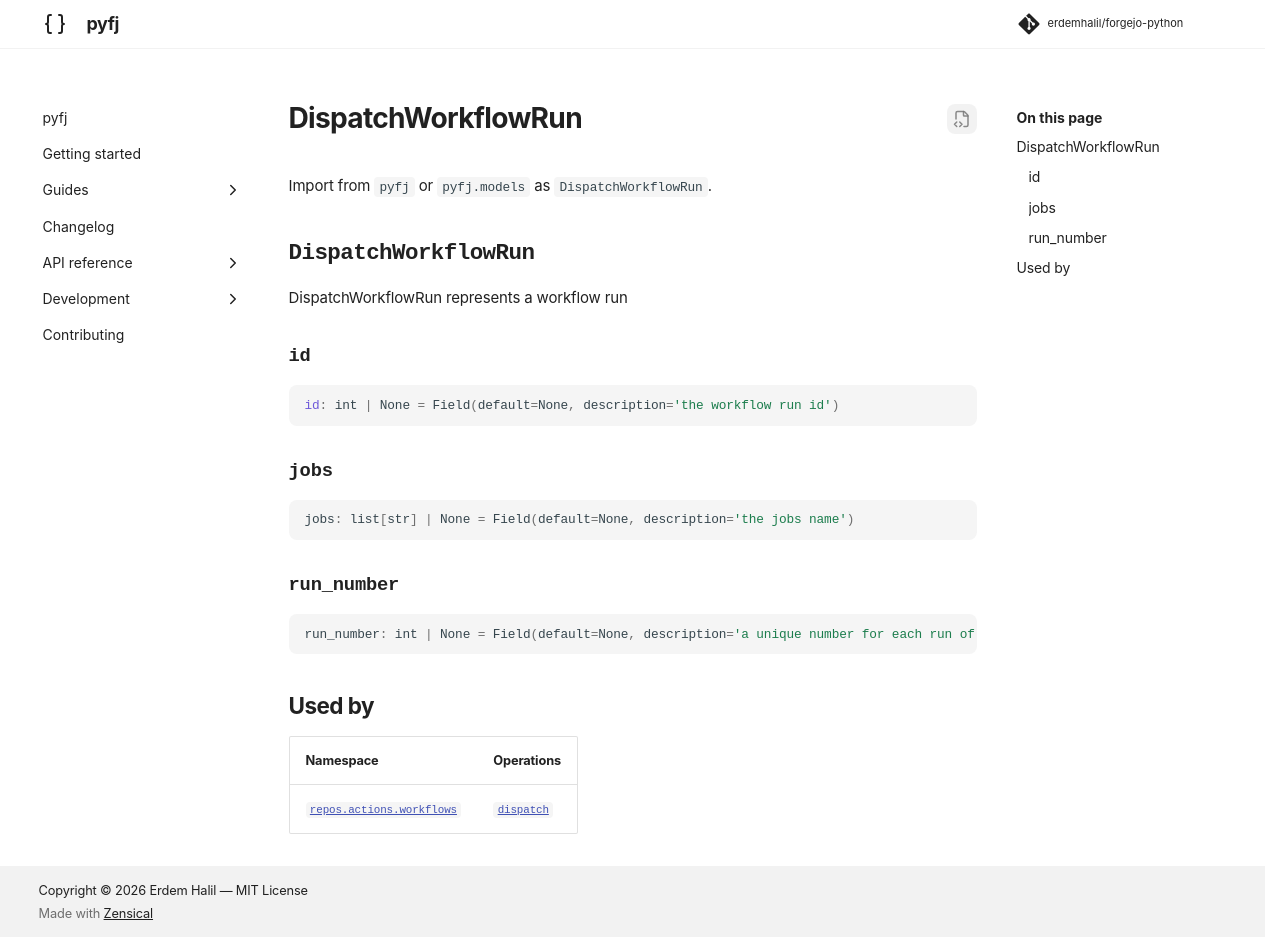

repository: erdemhalil/forgejo-python · page: dev/reference/models/dispatch_workflow_run/index.html · generator: mkdocs

---
title: "DispatchWorkflowRun"
description: "DispatchWorkflowRun represents a workflow run"
---

# DispatchWorkflowRun

Import from `pyfj` or `pyfj.models` as `DispatchWorkflowRun`.

::: pyfj._generated.models.dispatch_workflow_run.DispatchWorkflowRun

## Used by

| Namespace | Operations |
|---|---|
| [`repos.actions.workflows`](../namespaces/repos/actions/workflows/index.md) | [`dispatch`](../namespaces/repos/actions/workflows/index.md#pyfj._generated.api.repos.ReposActionsWorkflows.dispatch) |
